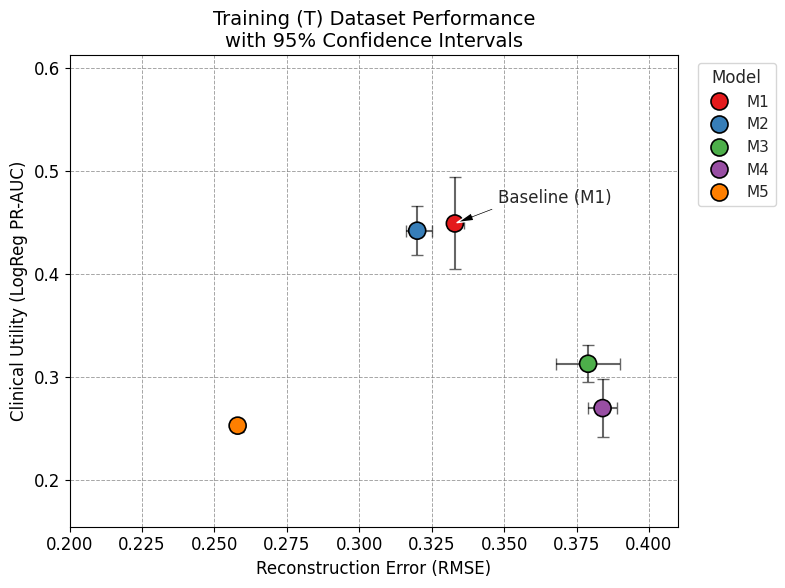
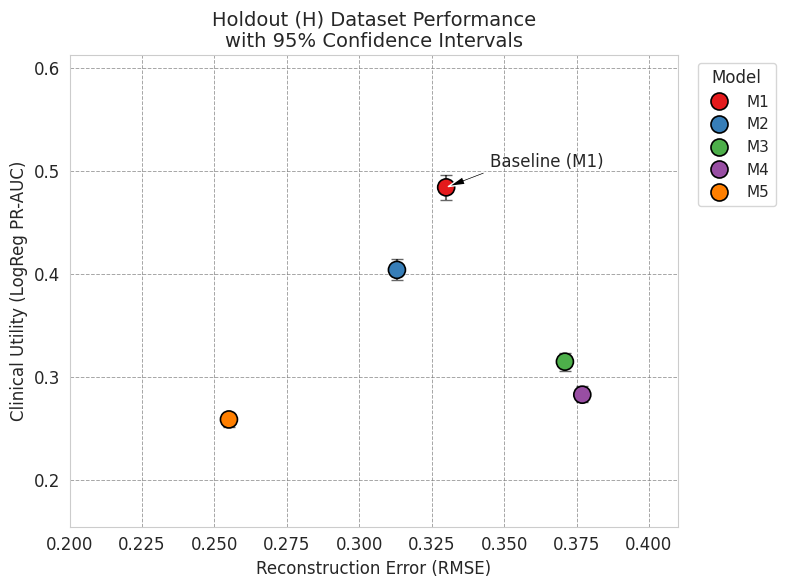
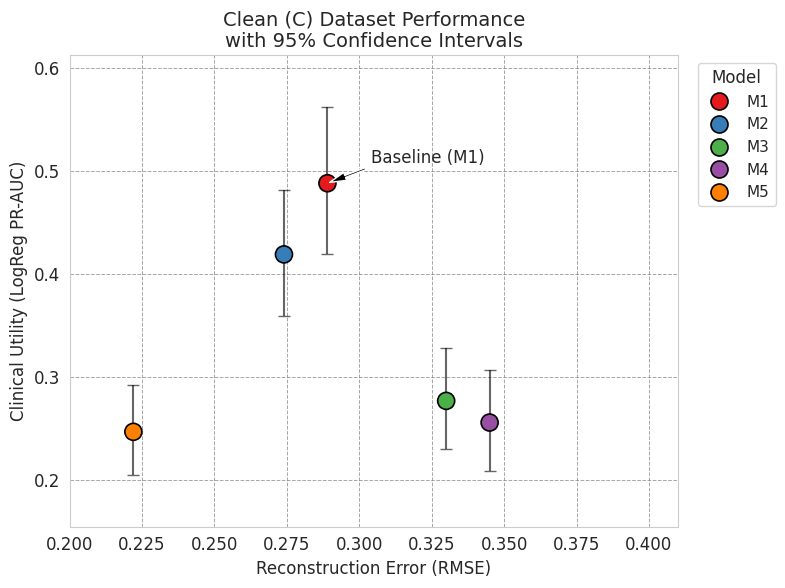
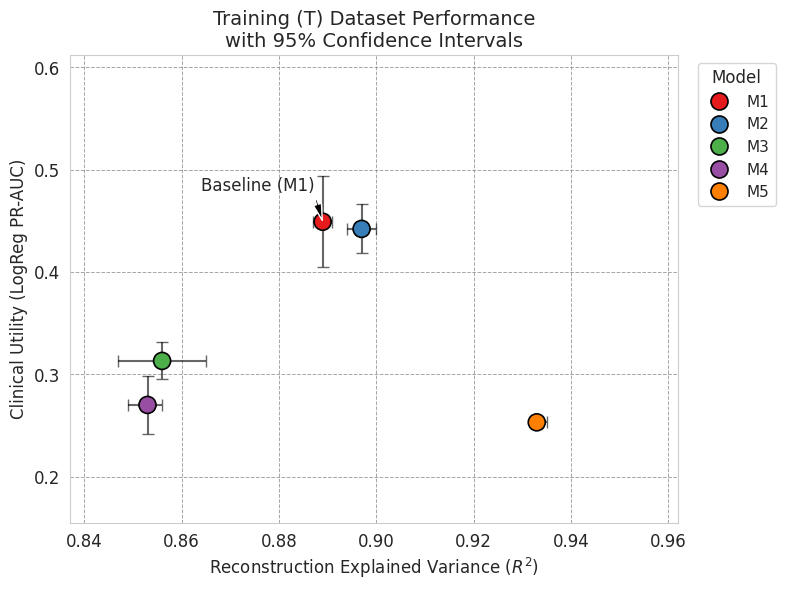
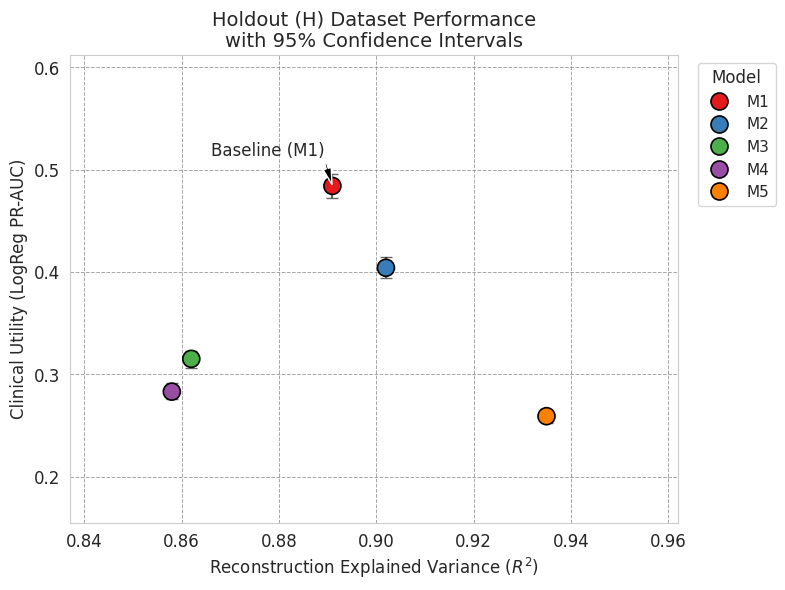
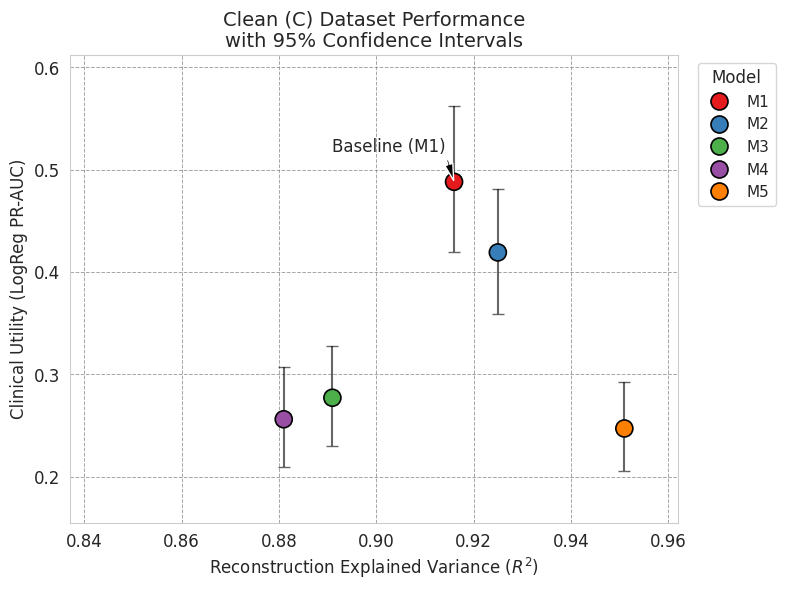

The matplotlib source for these figures, in order:
import pandas as pd
import matplotlib.pyplot as plt
import seaborn as sns
import numpy as np
import os

# 1. Prepare the Data from the LaTeX table
data = {
    'Model': ['M1', 'M1', 'M1', 'M2', 'M2', 'M2', 'M3', 'M3', 'M3', 'M4', 'M4', 'M4', 'M5', 'M5', 'M5'],
    'Split': ['Training (T)', 'Holdout (H)', 'Clean (C)', 
              'Training (T)', 'Holdout (H)', 'Clean (C)', 
              'Training (T)', 'Holdout (H)', 'Clean (C)', 
              'Training (T)', 'Holdout (H)', 'Clean (C)', 
              'Training (T)', 'Holdout (H)', 'Clean (C)'],
    'RMSE': [0.333, 0.330, 0.289, 
             0.320, 0.313, 0.274, 
             0.379, 0.371, 0.330, 
             0.384, 0.377, 0.345, 
             0.258, 0.255, 0.222],
    'LR_PRAUC': [0.449, 0.484, 0.488, 
                 0.442, 0.404, 0.419, 
                 0.313, 0.315, 0.277, 
                 0.270, 0.283, 0.256, 
                 0.253, 0.259, 0.247],
    # Confidence Intervals for RMSE (X-axis)
    'RMSE_lower': [0.331, 0.329, 0.288, 0.316, 0.313, 0.272, 0.368, 0.370, 0.328, 0.379, 0.377, 0.344, 0.257, 0.254, 0.220],
    'RMSE_upper': [0.336, 0.330, 0.291, 0.325, 0.314, 0.276, 0.390, 0.372, 0.332, 0.389, 0.378, 0.347, 0.260, 0.256, 0.224],
    # Confidence Intervals for LogReg PR-AUC (Y-axis)
    'LR_PRAUC_lower': [0.405, 0.472, 0.419, 0.418, 0.394, 0.359, 0.295, 0.306, 0.230, 0.242, 0.276, 0.209, 0.247, 0.252, 0.205],
    'LR_PRAUC_upper': [0.494, 0.496, 0.562, 0.466, 0.415, 0.481, 0.331, 0.323, 0.328, 0.298, 0.291, 0.307, 0.258, 0.265, 0.292],
}

df_all = pd.DataFrame(data)

# 2. Global Plot Settings
plt.rcParams.update({
    'font.size': 12,
    'axes.titlesize': 14,
    'axes.labelsize': 12,
    'legend.fontsize': 11,
    'figure.dpi': 300
})

save_dir = "model_development/results/recon_vs_auc"
os.makedirs(save_dir, exist_ok=True)

# 3. Calculate Axis Limits
global_x_min = df_all['RMSE_lower'].min() - 0.02
global_x_max = df_all['RMSE_upper'].max() + 0.02
global_y_min = df_all['LR_PRAUC_lower'].min() - 0.05
global_y_max = df_all['LR_PRAUC_upper'].max() + 0.05

# 4. Loop through each dataset split
splits = df_all['Split'].unique()

for split_name in splits:
    df_split = df_all[df_all['Split'] == split_name].copy()
    
    # Calculate error bar magnitudes
    xerr = [
        df_split['RMSE'] - df_split['RMSE_lower'], 
        df_split['RMSE_upper'] - df_split['RMSE']
    ]
    yerr = [
        df_split['LR_PRAUC'] - df_split['LR_PRAUC_lower'], 
        df_split['LR_PRAUC_upper'] - df_split['LR_PRAUC']
    ]
    
    fig, ax = plt.subplots(figsize=(8, 6))
    
    # Enforce a clear background and strict grid ordering
    sns.set_style("whitegrid")
    ax.set_axisbelow(True) # Forces grid strictly behind all drawn elements
    ax.grid(True, which='both', linestyle='--', linewidth=0.7, alpha=0.7, color='gray')
    
    # Overlay error bars
    ax.errorbar(
        df_split['RMSE'], df_split['LR_PRAUC'], 
        xerr=xerr, yerr=yerr, fmt='none', ecolor='black', 
        capsize=4, alpha=0.6, zorder=2
    )
    
    # Plot standard scatter with a black edge for better contrast
    sns.scatterplot(
        data=df_split, x='RMSE', y='LR_PRAUC', hue='Model', 
        s=150, palette='Set1', ax=ax, zorder=3, edgecolor='black', linewidth=1.2
    )
    
    ax.set_title(f"{split_name} Dataset Performance\nwith 95% Confidence Intervals")
    ax.set_xlabel("Reconstruction Error (RMSE)")
    ax.set_ylabel("Clinical Utility (LogReg PR-AUC)")
    
    # Apply the global limits to lock the axes and grid in place
    ax.set_xlim(global_x_min, global_x_max)
    ax.set_ylim(global_y_min, global_y_max)
    
    # Highlight the Baseline Model (M1)
    m1_rmse = df_split[df_split['Model'] == 'M1']['RMSE'].values[0]
    m1_prauc = df_split[df_split['Model'] == 'M1']['LR_PRAUC'].values[0]
    
    # Adjusted xytext to push the arrow slightly up and right for clarity
    ax.annotate('Baseline (M1)', 
                xy=(m1_rmse, m1_prauc), xytext=(m1_rmse + 0.015, m1_prauc + 0.02),
                arrowprops=dict(facecolor='black', shrink=0.05, width=1.5, headwidth=6),
                zorder=4)
    
    # Move legend outside the plot to prevent data obstruction
    ax.legend(title='Model', loc='upper left', bbox_to_anchor=(1.02, 1))
    
    plt.tight_layout()
    
    safe_split_name = split_name.replace(' ', '_').replace('(', '').replace(')', '')
    save_path = os.path.join(save_dir, f"{safe_split_name}.png")
    
    plt.savefig(save_path, bbox_inches='tight', dpi=300)
    plt.close(fig) 
    
    print(f"Plot successfully saved to: {save_path}")

print("All grid-enabled, CI-annotated, consistent plots generated successfully.")

import pandas as pd
import matplotlib.pyplot as plt
import seaborn as sns
import numpy as np
import os

# 1. Prepare the Data from the LaTeX table
data = {
    'Model': ['M1', 'M1', 'M1', 'M2', 'M2', 'M2', 'M3', 'M3', 'M3', 'M4', 'M4', 'M4', 'M5', 'M5', 'M5'],
    'Split': ['Training (T)', 'Holdout (H)', 'Clean (C)', 
              'Training (T)', 'Holdout (H)', 'Clean (C)', 
              'Training (T)', 'Holdout (H)', 'Clean (C)', 
              'Training (T)', 'Holdout (H)', 'Clean (C)', 
              'Training (T)', 'Holdout (H)', 'Clean (C)'],
    # R^2 values extracted from the table
    'R2': [0.889, 0.891, 0.916, 
           0.897, 0.902, 0.925, 
           0.856, 0.862, 0.891, 
           0.853, 0.858, 0.881, 
           0.933, 0.935, 0.951],
    'LR_PRAUC': [0.449, 0.484, 0.488, 
                 0.442, 0.404, 0.419, 
                 0.313, 0.315, 0.277, 
                 0.270, 0.283, 0.256, 
                 0.253, 0.259, 0.247],
    # Confidence Intervals for R^2 (X-axis)
    'R2_lower': [0.887, 0.891, 0.915, 0.894, 0.901, 0.924, 0.847, 0.862, 0.890, 0.849, 0.857, 0.880, 0.932, 0.935, 0.950],
    'R2_upper': [0.891, 0.892, 0.917, 0.900, 0.902, 0.926, 0.865, 0.863, 0.892, 0.856, 0.858, 0.882, 0.935, 0.935, 0.952],
    # Confidence Intervals for LogReg PR-AUC (Y-axis)
    'LR_PRAUC_lower': [0.405, 0.472, 0.419, 0.418, 0.394, 0.359, 0.295, 0.306, 0.230, 0.242, 0.276, 0.209, 0.247, 0.252, 0.205],
    'LR_PRAUC_upper': [0.494, 0.496, 0.562, 0.466, 0.415, 0.481, 0.331, 0.323, 0.328, 0.298, 0.291, 0.307, 0.258, 0.265, 0.292],
}

df_all = pd.DataFrame(data)

# 2. Global Settings
plt.rcParams.update({
    'font.size': 12,
    'axes.titlesize': 14,
    'axes.labelsize': 12,
    'legend.fontsize': 11,
    'figure.dpi': 300
})

save_dir = "model_development/results/r2_vs_auc"
os.makedirs(save_dir, exist_ok=True)

# 3. Calculate Axis Limits 
global_x_min = df_all['R2_lower'].min() - 0.01
global_x_max = df_all['R2_upper'].max() + 0.01
global_y_min = df_all['LR_PRAUC_lower'].min() - 0.05
global_y_max = df_all['LR_PRAUC_upper'].max() + 0.05

# 4. Loop through each dataset split
splits = df_all['Split'].unique()

for split_name in splits:
    df_split = df_all[df_all['Split'] == split_name].copy()
    
    xerr = [
        df_split['R2'] - df_split['R2_lower'], 
        df_split['R2_upper'] - df_split['R2']
    ]
    yerr = [
        df_split['LR_PRAUC'] - df_split['LR_PRAUC_lower'], 
        df_split['LR_PRAUC_upper'] - df_split['LR_PRAUC']
    ]
    
    fig, ax = plt.subplots(figsize=(8, 6))
    
    sns.set_style("whitegrid")
    ax.set_axisbelow(True)
    ax.grid(True, which='both', linestyle='--', linewidth=0.7, alpha=0.7, color='gray')
    
    # Overlay error bars
    ax.errorbar(
        df_split['R2'], df_split['LR_PRAUC'], 
        xerr=xerr, yerr=yerr, fmt='none', ecolor='black', 
        capsize=4, alpha=0.6, zorder=2
    )
    
    # Plot standard scatter
    sns.scatterplot(
        data=df_split, x='R2', y='LR_PRAUC', hue='Model', 
        s=150, palette='Set1', ax=ax, zorder=3, edgecolor='black', linewidth=1.2
    )
    
    ax.set_title(f"{split_name} Dataset Performance\nwith 95% Confidence Intervals")
    ax.set_xlabel("Reconstruction Explained Variance ($R^2$)") 
    ax.set_ylabel("Clinical Utility (LogReg PR-AUC)")
    

    ax.set_xlim(global_x_min, global_x_max)
    ax.set_ylim(global_y_min, global_y_max)
    
    m1_r2 = df_split[df_split['Model'] == 'M1']['R2'].values[0]
    m1_prauc = df_split[df_split['Model'] == 'M1']['LR_PRAUC'].values[0]
    
    ax.annotate('Baseline (M1)', 
                xy=(m1_r2, m1_prauc), xytext=(m1_r2 - 0.025, m1_prauc + 0.03),
                arrowprops=dict(facecolor='black', shrink=0.05, width=1.5, headwidth=6),
                zorder=4)
    
    ax.legend(title='Model', loc='upper left', bbox_to_anchor=(1.02, 1))
    
    plt.tight_layout()
    
    safe_split_name = split_name.replace(' ', '_').replace('(', '').replace(')', '')
    save_path = os.path.join(save_dir, f"{safe_split_name}.png")
    
    plt.savefig(save_path, bbox_inches='tight', dpi=300)
    plt.close(fig) 
    
    print(f"Plot successfully saved to: {save_path}")

print("All grid-enabled, CI-annotated, consistent R^2 plots generated successfully.")
